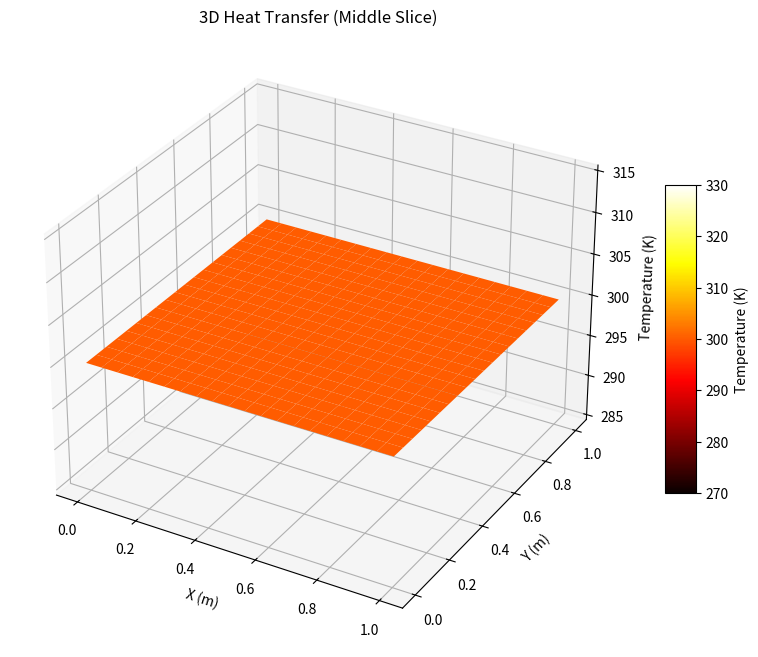

Here is the Python script that generated this plot:
import numpy as np
import matplotlib.pyplot as plt
from mpl_toolkits.mplot3d import Axes3D

# Parameters
Lx, Ly, Lz = 1.0, 1.0, 1.0  # Dimensions of the 3D object (meters)
Nx, Ny, Nz = 20, 20, 20     # Number of points in each dimension
dx, dy, dz = Lx / (Nx - 1), Ly / (Ny - 1), Lz / (Nz - 1)  # Step sizes
T_initial = 300             # Initial temperature (K)
T_boundary = 400            # Boundary temperature (K)
k = 200                     # Thermal conductivity (W/m·K)
rho = 8000                  # Density (kg/m³)
cp = 500                    # Specific heat capacity (J/kg·K)
dt = 0.01                   # Time step (s)
t_max = 0.5                  # Total simulation time (s)

# Stability criterion for explicit method
alpha = k / (rho * cp)  # Thermal diffusivity (m²/s)
stability_criterion = alpha * dt * (1 / dx**2 + 1 / dy**2 + 1 / dz**2)
if stability_criterion > 0.5:
    raise ValueError("Stability condition not satisfied. Reduce dt or increase spatial resolution.")

# Initialization
T = np.ones((Nx, Ny, Nz)) * T_initial
T[:, :, 0] = T_boundary  # Set one face to boundary temperature

# Simulation loop
time_steps = int(t_max / dt)

for _ in range(time_steps):
    T_new = T.copy()
    for i in range(1, Nx - 1):
        for j in range(1, Ny - 1):
            for k in range(1, Nz - 1):
                T_new[i, j, k] = T[i, j, k] + alpha * dt * (
                    (T[i + 1, j, k] - 2 * T[i, j, k] + T[i - 1, j, k]) / dx**2 +
                    (T[i, j + 1, k] - 2 * T[i, j, k] + T[i, j - 1, k]) / dy**2 +
                    (T[i, j, k + 1] - 2 * T[i, j, k] + T[i, j, k - 1]) / dz**2
                )
    T = T_new

# Visualization
x = np.linspace(0, Lx, Nx)
y = np.linspace(0, Ly, Ny)
z = np.linspace(0, Lz, Nz)
X, Y, Z = np.meshgrid(x, y, z, indexing='ij')

def plot_3d_temperature(T):
    """Plot the temperature distribution in 3D."""
    fig = plt.figure(figsize=(10, 8))
    ax = fig.add_subplot(111, projection='3d')
    
    # Select a 2D slice from the 3D data (e.g., middle of the z-axis)
    slice_index = Nz // 2
    temp_slice = T[:, :, slice_index]
    
    surf = ax.plot_surface(X[:, :, slice_index], Y[:, :, slice_index], temp_slice, cmap='hot')
    ax.set_title("3D Heat Transfer (Middle Slice)")
    ax.set_xlabel("X (m)")
    ax.set_ylabel("Y (m)")
    ax.set_zlabel("Temperature (K)")
    fig.colorbar(surf, shrink=0.5, aspect=10, label="Temperature (K)")
    plt.show()

# Plot the result
plot_3d_temperature(T)
